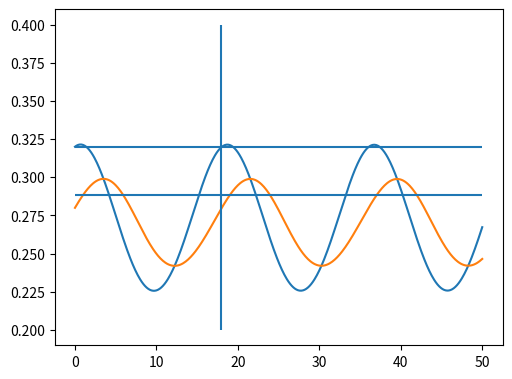

Recreate this plot in Python.
import sys
from scipy.integrate import odeint
import scipy.signal as signal
from scipy.optimize import fsolve
import matplotlib.pyplot as plt
import numpy as np
from decimal import Decimal


def odefuncPP(X,t,a,b,d):
    '''
        function to implement ode for predator prey system

    '''
    X.tolist()
    dx = X[0]*(1-X[0]) - ((a*X[0]*X[1])/(d+X[0]))
    dy = b * X[1] * (1 - (X[1]/X[0]))
    dXdt = [dx,dy]
    return np.array(dXdt)

'''def odefuncHOPF(X,t,alpha,beta):
    ''''''
        function to implement the ode for the hopf bifurcation
    ''''''
    du1 = beta*X[0] - X[1] + alpha*X[0]*((X[0]**2) + (X[1]**2))
    du2 = X[0] + beta*X[1] + alpha*X[1]*((X[0]**2) + (X[1]**2))
    dXdt = [du1,du2]
    return np.array(dXdt)'''


def sol_after_given_period(X0_T,f,t,parameters):
    '''given a set of initial conditions and a Time guessed to be the period
    calculate the solution a this time

    inputs: -X0_T array of initial guess conditions for x,y, and period
            -f the function of the ode being analysed
            -t timeperiod to be integrated through
            -parameters of the ode

    outputs: -return solution after time period

    '''

    X0 = X0_T[0:2]
    period = X0_T[2]
    sol_array = odeint(f,X0,t,args = parameters)
    index_of_period = np.argwhere(abs(t-period)< 0.05)
    if np.size(index_of_period) != 1:
        return [0,0]
    index_of_period = index_of_period[0,0]

    return sol_array[index_of_period,:]

def phaseconditionPP(X0_T):
    return X0_T[0] - 0.32

def constraints(X0_T,f,phasecondition,t,parameters):
    '''
    function that implements the constraints on the ode

    inputs: -X0_T array of initial conditions and guess at period
            -f ode Function
            -t timespan
            -parameters for ode

    outputs: -phi constraints to be made to zero
    '''
    phi = np.zeros([3,1])
    phi[2,0] = phasecondition(X0_T)
    phi[0,0] = (X0_T[0:2] - sol_after_given_period(X0_T,f,t,parameters))[0]
    phi[1,0] = (X0_T[0:2] - sol_after_given_period(X0_T,f,t,parameters))[1]
    phi = phi.flatten()
    return phi

if __name__ == '__main__':
    #X0 = [0.3,0.3]
    t = np.linspace(0,50,501)

    fig = plt.figure()
    ax = fig.add_axes([0.20, 0.20, 0.70, 0.70])

    parameters = (1,0.26,0.1)
    X0_T = np.array([0.32,0.28,20])
    solution = fsolve(constraints,X0_T,(odefuncPP,phaseconditionPP,t,parameters))
    print(solution)
    solution[0:2]
    plot_array = odeint(odefuncPP,X0_T[0:2],t,args = parameters)
    ax.plot(t,plot_array[:,0])
    ax.plot(t,plot_array[:,1])
    ax.hlines(solution[0],0,50)
    ax.hlines(solution[1],0,50)
    ax.vlines(solution[2],0.2,0.4)
    plt.show()
